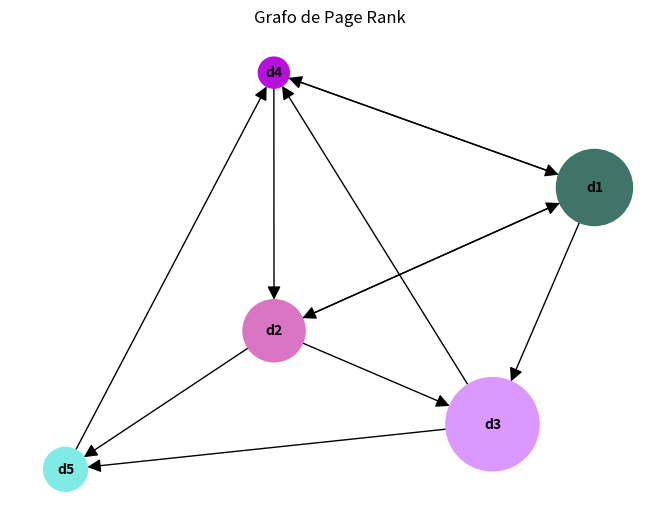

This chart was generated by the following Python code:
import matplotlib.pyplot as plt
import networkx as nx
import random

def generar_color_aleatorio():
    # Generar valores RGB aleatorios entre 0 y 255
    r = random.randint(0, 255)
    g = random.randint(0, 255)
    b = random.randint(0, 255)
    # Devolver el color en formato hexadecimal
    return "#{:02x}{:02x}{:02x}".format(r, g, b)

def graficar_page_rank(page_rank_data):
    G = nx.DiGraph()

    # Agregar nodos al grafo
    for doc, rank, _ in page_rank_data:
        G.add_node(doc, pagerank=rank)  # Añadir el atributo 'pagerank' al nodo

    # Agregar aristas entre los nodos relacionados
    for doc, _, related_docs in page_rank_data:
        related_docs = related_docs.split(',')
        for related_doc in related_docs:
            if related_doc.strip() != '':
                G.add_edge(doc, related_doc.strip())

    # Verificar nodos y atributos
    for node, data in G.nodes(data=True):
        print("Node:", node)
        print("Attributes:", data)

    # Calcular tamaños de los nodos basados en el PageRank
    node_sizes = [G.nodes[node].get('pagerank', 0) * 5000 for node in G.nodes()]

    # Generar colores aleatorios para los nodos
    node_colors = [generar_color_aleatorio() for _ in G.nodes()]

    # Dibujar el grafo
    pos = nx.spring_layout(G)
    nx.draw(G, pos, with_labels=True, node_size=node_sizes, node_color=node_colors, font_size=10, font_weight='bold', arrowsize=20)
    plt.title("Grafo de Page Rank")
    plt.show()

# Ejemplo de datos de Page Rank
page_rank_data = [
    ('d1', 0.6, "d2,d3,d4"),
    ('d2', 0.4, "d3,d5,d1"),
    ('d5', 0.2, "d4"),
    ('d3', 0.9, "d4,d5"),
    ('d4', 0.1, "d1,d2")
]

# Graficar el grafo
graficar_page_rank(page_rank_data)
